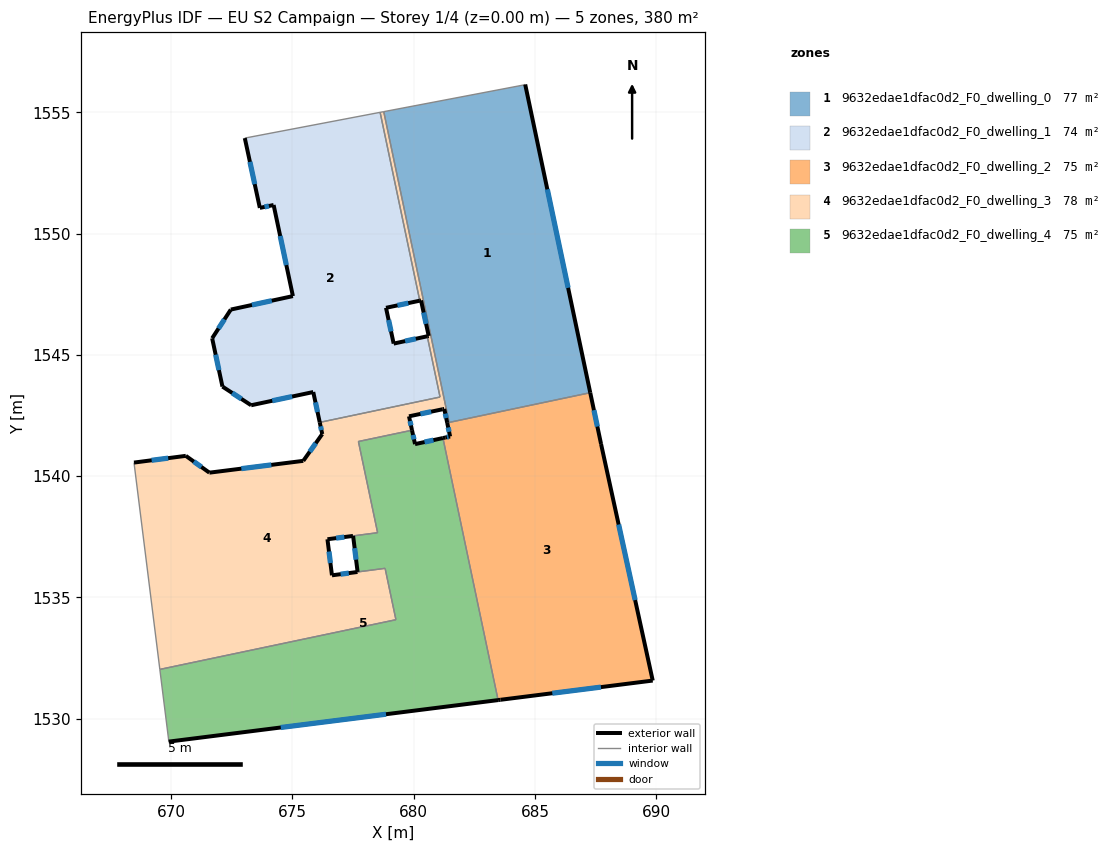
=== STOREY PLAN SPEC (per zone: floor XY polygon, exterior-wall plan segments, windows/doors) ===
zone 1: 9632edae1dfac0d2_F0_dwelling_0  (77.5 m²)
  floor: (684.60, 1556.15) (687.28, 1543.44) (681.46, 1542.21) (678.77, 1555.03) (684.54, 1556.12)
  exterior wall: (687.28, 1543.44) – (684.60, 1556.15)  [13.0 m]
    window: (686.37, 1547.76) – (685.51, 1551.82)  [4.0 m²]
  interior walls: 4
zone 2: 9632edae1dfac0d2_F0_dwelling_1  (74.4 m²)
  floor: (678.62, 1555.00) (680.25, 1547.23) (678.86, 1546.94) (679.18, 1545.46) (680.56, 1545.76) (681.09, 1543.26) (676.13, 1542.21) (675.86, 1543.47) (673.30, 1542.92) (672.12, 1543.69) (671.69, 1545.68) (672.46, 1546.87) (675.02, 1547.42) (674.23, 1551.18) (673.66, 1551.06) (673.04, 1553.93)
  exterior wall: (673.30, 1542.92) – (675.86, 1543.47)  [2.6 m]
    window: (674.17, 1543.11) – (674.99, 1543.28)  [0.8 m²]
  exterior wall: (672.12, 1543.69) – (673.30, 1542.92)  [1.4 m]
    window: (672.52, 1543.43) – (672.90, 1543.18)  [0.4 m²]
  exterior wall: (671.69, 1545.68) – (672.12, 1543.69)  [2.0 m]
    window: (671.84, 1545.01) – (671.97, 1544.37)  [0.6 m²]
  exterior wall: (672.46, 1546.87) – (671.69, 1545.68)  [1.4 m]
    window: (672.20, 1546.46) – (671.96, 1546.09)  [0.4 m²]
  exterior wall: (675.02, 1547.42) – (672.46, 1546.87)  [2.6 m]
    window: (674.15, 1547.23) – (673.33, 1547.05)  [0.8 m²]
  exterior wall: (674.23, 1551.18) – (675.02, 1547.42)  [3.8 m]
    window: (674.50, 1549.90) – (674.75, 1548.70)  [1.2 m²]
  exterior wall: (673.66, 1551.06) – (674.23, 1551.18)  [0.6 m]
    window: (673.85, 1551.10) – (674.03, 1551.14)  [0.2 m²]
  exterior wall: (673.04, 1553.93) – (673.66, 1551.06)  [2.9 m]
    window: (673.25, 1552.96) – (673.45, 1552.04)  [0.9 m²]
  exterior wall: (678.86, 1546.94) – (680.25, 1547.23)  [1.4 m]
    window: (679.33, 1547.04) – (679.78, 1547.13)  [0.4 m²]
  exterior wall: (679.18, 1545.46) – (678.86, 1546.94)  [1.5 m]
    window: (679.07, 1545.96) – (678.97, 1546.44)  [0.5 m²]
  exterior wall: (680.56, 1545.76) – (679.18, 1545.46)  [1.4 m]
    window: (680.09, 1545.66) – (679.65, 1545.57)  [0.4 m²]
  exterior wall: (675.86, 1543.47) – (676.13, 1542.21)  [1.3 m]
    window: (675.95, 1543.04) – (676.04, 1542.64)  [0.4 m²]
  interior walls: 4
zone 3: 9632edae1dfac0d2_F0_dwelling_2  (75.4 m²)
  floor: (687.28, 1543.44) (687.73, 1541.32) (689.86, 1531.57) (683.58, 1530.78) (683.48, 1530.77) (681.21, 1541.57) (681.31, 1541.59) (681.50, 1541.63) (681.38, 1542.20)
  exterior wall: (681.50, 1541.63) – (681.31, 1541.59)  [0.2 m]
    window: (681.44, 1541.62) – (681.37, 1541.61)  [0.1 m²]
  exterior wall: (681.38, 1542.20) – (681.50, 1541.63)  [0.6 m]
    window: (681.42, 1542.01) – (681.46, 1541.83)  [0.2 m²]
  exterior wall: (687.73, 1541.32) – (687.28, 1543.44)  [2.2 m]
    window: (687.58, 1542.04) – (687.43, 1542.72)  [0.7 m²]
  exterior wall: (689.86, 1531.57) – (687.73, 1541.32)  [10.0 m]
    window: (689.13, 1534.89) – (688.45, 1538.00)  [3.1 m²]
  exterior wall: (683.58, 1530.78) – (689.86, 1531.57)  [6.3 m]
    window: (685.72, 1531.05) – (687.72, 1531.30)  [1.9 m²]
  exterior wall: (683.48, 1530.77) – (683.58, 1530.78)  [0.1 m]
  exterior wall: (681.31, 1541.59) – (681.21, 1541.57)  [0.1 m]
  interior walls: 3
zone 4: 9632edae1dfac0d2_F0_dwelling_3  (77.8 m²)
  floor: (678.77, 1555.03) (681.46, 1542.21) (681.38, 1542.20) (681.26, 1542.77) (681.19, 1542.76) (679.81, 1542.46) (679.93, 1541.89) (677.72, 1541.43) (678.51, 1537.67) (676.45, 1537.40) (676.63, 1535.91) (678.82, 1536.20) (679.27, 1534.08) (669.54, 1532.03) (668.47, 1540.56) (670.61, 1540.83) (671.58, 1540.14) (675.45, 1540.63) (676.23, 1541.73) (676.13, 1542.21) (681.09, 1543.26) (680.56, 1545.76) (680.62, 1545.78) (680.31, 1547.24) (680.25, 1547.23) (678.62, 1555.00)
  exterior wall: (670.61, 1540.83) – (668.47, 1540.56)  [2.2 m]
    window: (669.88, 1540.74) – (669.20, 1540.65)  [0.7 m²]
  exterior wall: (671.58, 1540.14) – (670.61, 1540.83)  [1.2 m]
    window: (671.25, 1540.38) – (670.94, 1540.60)  [0.4 m²]
  exterior wall: (675.45, 1540.63) – (671.58, 1540.14)  [3.9 m]
    window: (674.13, 1540.46) – (672.90, 1540.31)  [1.2 m²]
  exterior wall: (676.23, 1541.73) – (675.45, 1540.63)  [1.4 m]
    window: (675.97, 1541.36) – (675.72, 1541.00)  [0.4 m²]
  exterior wall: (676.13, 1542.21) – (676.23, 1541.73)  [0.5 m]
    window: (676.16, 1542.05) – (676.20, 1541.90)  [0.2 m²]
  exterior wall: (680.62, 1545.78) – (680.56, 1545.76)  [0.1 m]
  exterior wall: (680.31, 1547.24) – (680.62, 1545.78)  [1.5 m]
    window: (680.41, 1546.74) – (680.51, 1546.28)  [0.5 m²]
  exterior wall: (680.25, 1547.23) – (680.31, 1547.24)  [0.1 m]
  exterior wall: (681.26, 1542.77) – (681.38, 1542.20)  [0.6 m]
    window: (681.30, 1542.58) – (681.34, 1542.39)  [0.2 m²]
  exterior wall: (681.19, 1542.76) – (681.26, 1542.77)  [0.1 m]
  exterior wall: (679.81, 1542.46) – (681.19, 1542.76)  [1.4 m]
    window: (680.28, 1542.56) – (680.72, 1542.66)  [0.4 m²]
  exterior wall: (679.93, 1541.89) – (679.81, 1542.46)  [0.6 m]
    window: (679.89, 1542.09) – (679.85, 1542.27)  [0.2 m²]
  exterior wall: (676.45, 1537.40) – (677.50, 1537.53)  [1.1 m]
    window: (676.81, 1537.44) – (677.14, 1537.49)  [0.3 m²]
  exterior wall: (676.63, 1535.91) – (676.45, 1537.40)  [1.5 m]
    window: (676.57, 1536.42) – (676.51, 1536.89)  [0.5 m²]
  exterior wall: (677.69, 1536.05) – (676.63, 1535.91)  [1.1 m]
    window: (677.33, 1536.00) – (676.99, 1535.96)  [0.3 m²]
  interior walls: 13
zone 5: 9632edae1dfac0d2_F0_dwelling_4  (74.8 m²)
  floor: (681.21, 1541.57) (683.48, 1530.77) (669.90, 1529.05) (669.90, 1529.11) (669.54, 1532.03) (679.27, 1534.08) (678.82, 1536.20) (677.69, 1536.05) (677.51, 1537.54) (678.52, 1537.67) (677.72, 1541.43) (679.93, 1541.89) (680.06, 1541.32)
  exterior wall: (680.06, 1541.32) – (679.93, 1541.89)  [0.6 m]
    window: (680.02, 1541.51) – (679.98, 1541.70)  [0.2 m²]
  exterior wall: (681.21, 1541.57) – (680.06, 1541.32)  [1.2 m]
    window: (680.82, 1541.48) – (680.45, 1541.40)  [0.4 m²]
  exterior wall: (669.90, 1529.05) – (683.48, 1530.77)  [13.7 m]
    window: (674.52, 1529.64) – (678.86, 1530.18)  [4.2 m²]
  exterior wall: (677.51, 1537.54) – (677.69, 1536.05)  [1.5 m]
    window: (677.57, 1537.03) – (677.63, 1536.55)  [0.5 m²]
  interior walls: 9

=== DERIVED (storey summary) ===
Building: EU S2 Campaign
Storey: 1 of 4  (floor level z = 0.00 m)
Storey gross floor area: 379.7 m²
Zones on this storey: 5
  - 9632edae1dfac0d2_F0_dwelling_0: floor 77.5 m²; exterior wall 13.0 m (39.0 m²); 1 window(s) 4.0 m²; WWR 10.2%
  - 9632edae1dfac0d2_F0_dwelling_1: floor 74.4 m²; exterior wall 23.1 m (69.3 m²); 12 window(s) 7.1 m²; WWR 10.2%
  - 9632edae1dfac0d2_F0_dwelling_2: floor 75.4 m²; exterior wall 19.4 m (58.3 m²); 5 window(s) 5.9 m²; WWR 10.1%
  - 9632edae1dfac0d2_F0_dwelling_3: floor 77.8 m²; exterior wall 17.0 m (51.0 m²); 12 window(s) 5.1 m²; WWR 10.1%
  - 9632edae1dfac0d2_F0_dwelling_4: floor 74.8 m²; exterior wall 16.9 m (50.8 m²); 4 window(s) 5.2 m²; WWR 10.2%
Zone adjacency (shared interzone walls):
  - 9632edae1dfac0d2_F0_dwelling_0 ↔ 9632edae1dfac0d2_F0_dwelling_2
  - 9632edae1dfac0d2_F0_dwelling_0 ↔ 9632edae1dfac0d2_F0_dwelling_3
  - 9632edae1dfac0d2_F0_dwelling_1 ↔ 9632edae1dfac0d2_F0_dwelling_3
  - 9632edae1dfac0d2_F0_dwelling_2 ↔ 9632edae1dfac0d2_F0_dwelling_3
  - 9632edae1dfac0d2_F0_dwelling_2 ↔ 9632edae1dfac0d2_F0_dwelling_4
  - 9632edae1dfac0d2_F0_dwelling_3 ↔ 9632edae1dfac0d2_F0_dwelling_4